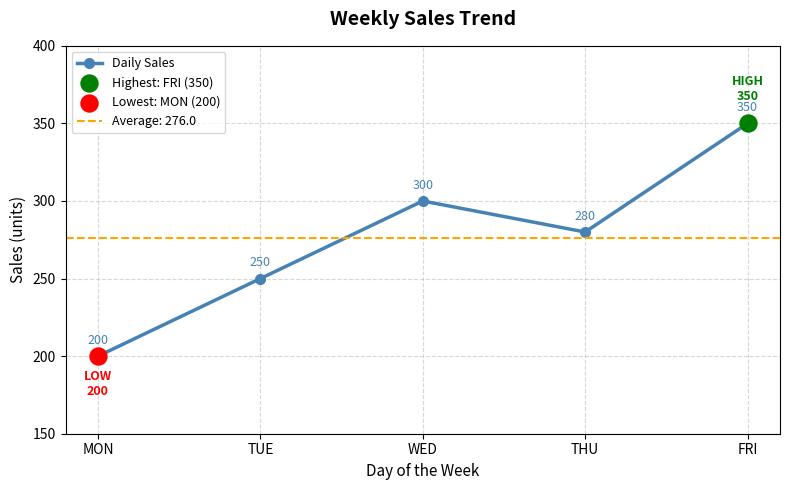

Recreate this plot in Python.
import matplotlib.pyplot as plt

# --- Dataset ------------------------------------------------------------------
DATES = ["MON", "TUE", "WED", "THU", "FRI"]
SALES = [200, 250, 300, 280, 350]

# --- Find Highest and Lowest Day (BONUS) --------------------------------------
max_sales = max(SALES)
min_sales = min(SALES)
max_day   = DATES[SALES.index(max_sales)]
min_day   = DATES[SALES.index(min_sales)]

print("=" * 40)
print("     SALES TREND ANALYSIS")
print("=" * 40)
for day, sale in zip(DATES, SALES):
    tag = ""
    if sale == max_sales:
        tag = " <-- HIGHEST"
    elif sale == min_sales:
        tag = " <-- LOWEST"
    print(f"   {day} : {sale}{tag}")

print(f"\nHighest Sales Day : {max_day} ({max_sales})")
print(f"Lowest  Sales Day : {min_day} ({min_sales})")
print(f"Average Sales     : {sum(SALES)/len(SALES):.1f}")

# --- Plot ---------------------------------------------------------------------
fig, ax = plt.subplots(figsize=(8, 5))

# Main line
ax.plot(DATES, SALES,
        color='steelblue',
        linewidth=2.5,
        marker='o',
        markersize=7,
        label='Daily Sales')

# Highlight highest day (green)
ax.scatter(max_day, max_sales,
           color='green', s=150, zorder=5,
           label=f'Highest: {max_day} ({max_sales})')

# Highlight lowest day (red)
ax.scatter(min_day, min_sales,
           color='red', s=150, zorder=5,
           label=f'Lowest: {min_day} ({min_sales})')

# Annotate highest point
ax.annotate(f'HIGH\n{max_sales}',
            xy=(max_day, max_sales),
            xytext=(max_day, max_sales + 15),
            ha='center', fontsize=9,
            color='green', fontweight='bold')

# Annotate lowest point
ax.annotate(f'LOW\n{min_sales}',
            xy=(min_day, min_sales),
            xytext=(min_day, min_sales - 25),
            ha='center', fontsize=9,
            color='red', fontweight='bold')

# Average line
avg = sum(SALES) / len(SALES)
ax.axhline(y=avg, color='orange', linestyle='--',
           linewidth=1.5, label=f'Average: {avg:.1f}')

# Data value labels on each point
for day, sale in zip(DATES, SALES):
    ax.text(day, sale + 8, str(sale),
            ha='center', fontsize=9, color='steelblue')

# Labels, title, grid
ax.set_title('Weekly Sales Trend', fontsize=14, fontweight='bold', pad=15)
ax.set_xlabel('Day of the Week', fontsize=11)
ax.set_ylabel('Sales (units)', fontsize=11)
ax.set_ylim(150, 400)
ax.grid(True, linestyle='--', alpha=0.5)
ax.legend(loc='upper left', fontsize=9)

plt.tight_layout()
plt.savefig('sales_trend.png', dpi=150)
plt.show()

print("\nChart saved as: sales_trend.png")
